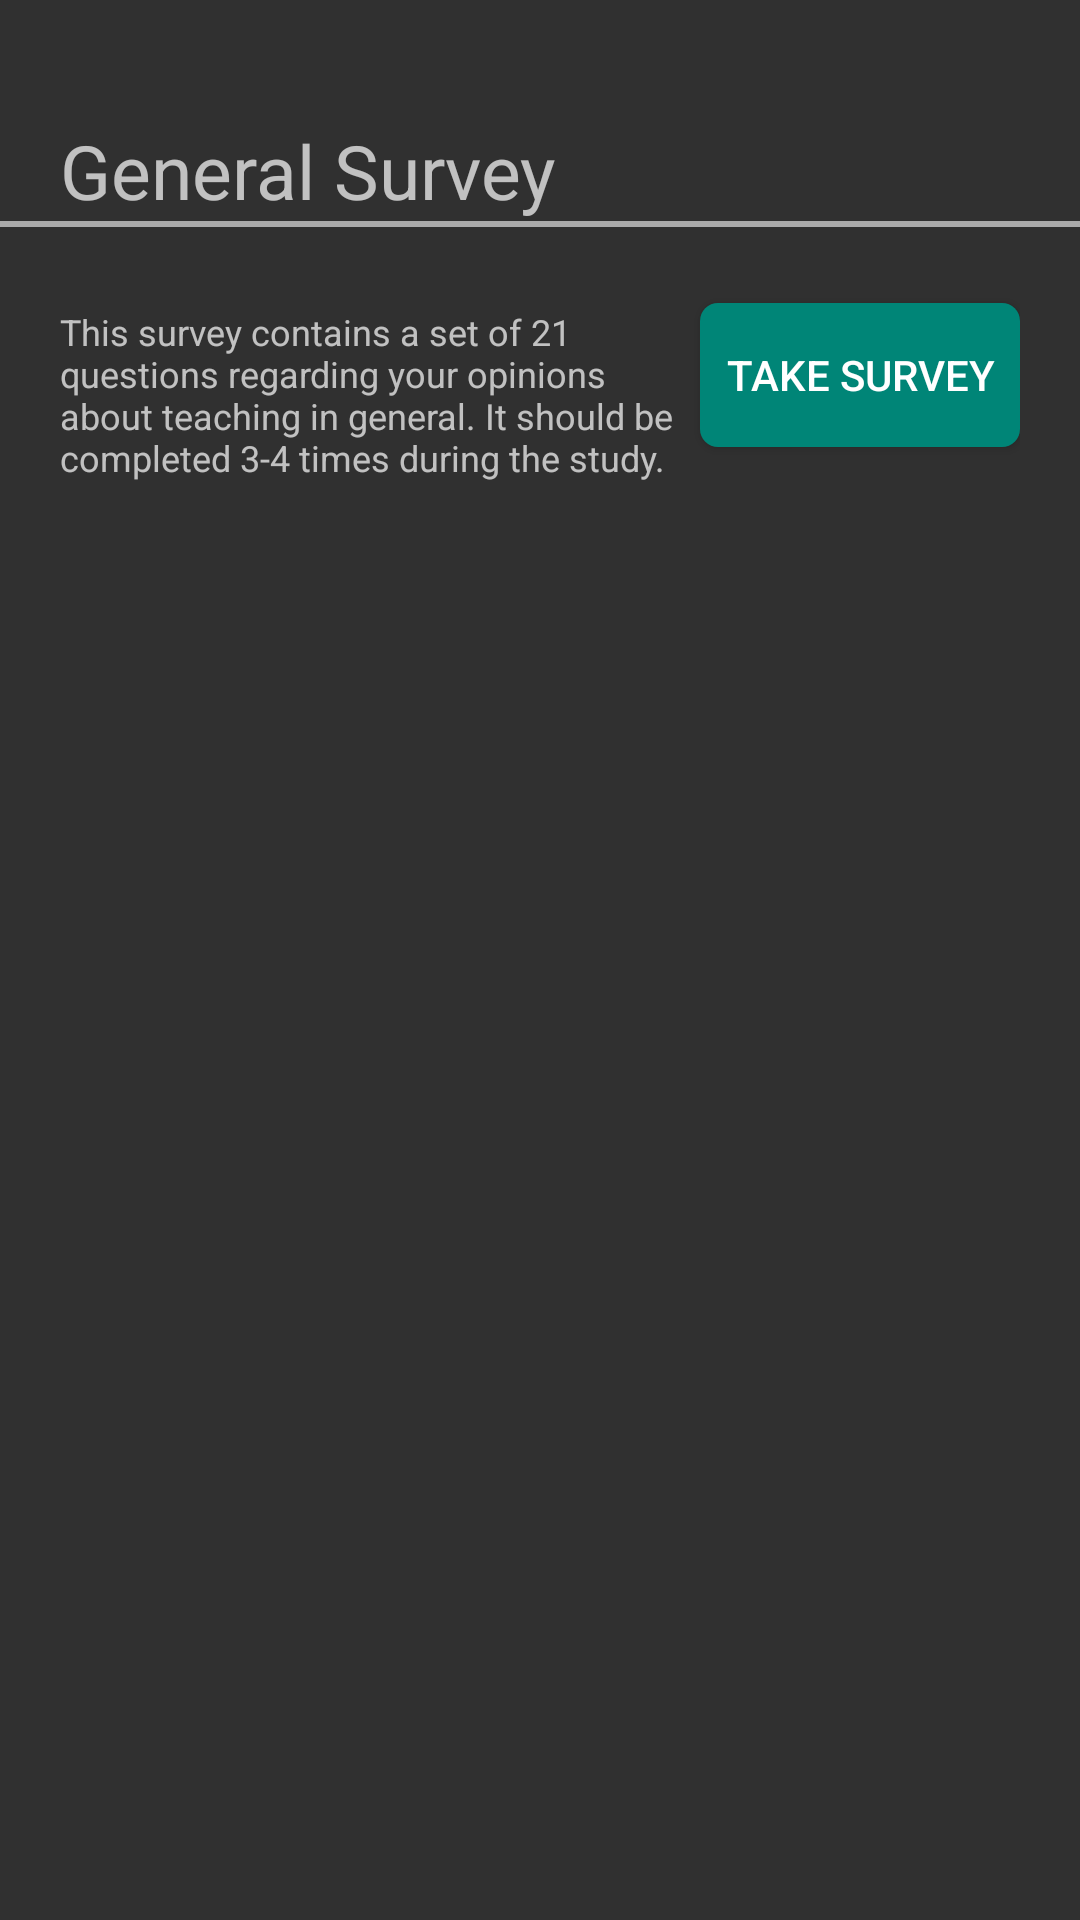

Produce the Android XML layout that renders to this screen, including the resource entries it uses.
<!-- AndroidManifest.xml: application theme Theme.AppCompat -->
<!-- res/layout/fragment_general_surveys.xml -->
<FrameLayout xmlns:android="http://schemas.android.com/apk/res/android"
    xmlns:tools="http://schemas.android.com/tools"
    android:layout_width="match_parent"
    android:layout_height="match_parent"
    tools:context="com.example.android.teacher.Surveys.SurveysFragments.GeneralSurveys">

    <LinearLayout
        android:paddingTop="20dp"
        android:layout_height="match_parent"
        android:layout_width="match_parent"
        android:orientation="vertical">

        <TextView
            android:id="@+id/general_survey_title"
            android:paddingTop="20dp"
            android:paddingLeft="20dp"
            android:textSize="25dp"
            android:layout_width="match_parent"
            android:layout_height="wrap_content"
            android:text="General Survey"/>

        <View
            android:layout_width="match_parent"
            android:layout_height="2dp"
            android:background="@android:color/darker_gray"
            android:layout_marginBottom="-10dp"/>

        <LinearLayout
            android:padding="20dp"
            android:layout_width="match_parent"
            android:layout_height="wrap_content"
            android:orientation="horizontal">

            <TextView
                android:textSize="12dp"
                android:layout_width="0dp"
                android:layout_marginBottom="20dp"
                android:layout_weight="2"
                android:layout_height="wrap_content"
                android:text="This survey contains a set of 21 questions regarding your opinions about teaching in general. It should be completed 3-4 times during the study."/>


            <Button
                android:id="@+id/general_survey_button"
                android:layout_width="0dp"
                android:layout_marginTop="15dp"
                android:background="@drawable/roundedbutton"
                android:layout_weight="1"
                android:layout_height="wrap_content"
                android:text="Take Survey" />

        </LinearLayout>


    </LinearLayout>

</FrameLayout>
<!-- resources referenced by this layout -->
<resources>
  <!-- drawable roundedbutton (drawable) -->
  <?xml version="1.0" encoding="utf-8"?>
  <shape xmlns:android="http://schemas.android.com/apk/res/android"
      android:shape="rectangle">
      <solid android:color="@color/accent_material_light"/>
      <corners android:radius="6dp"/>
  </shape>
</resources>
